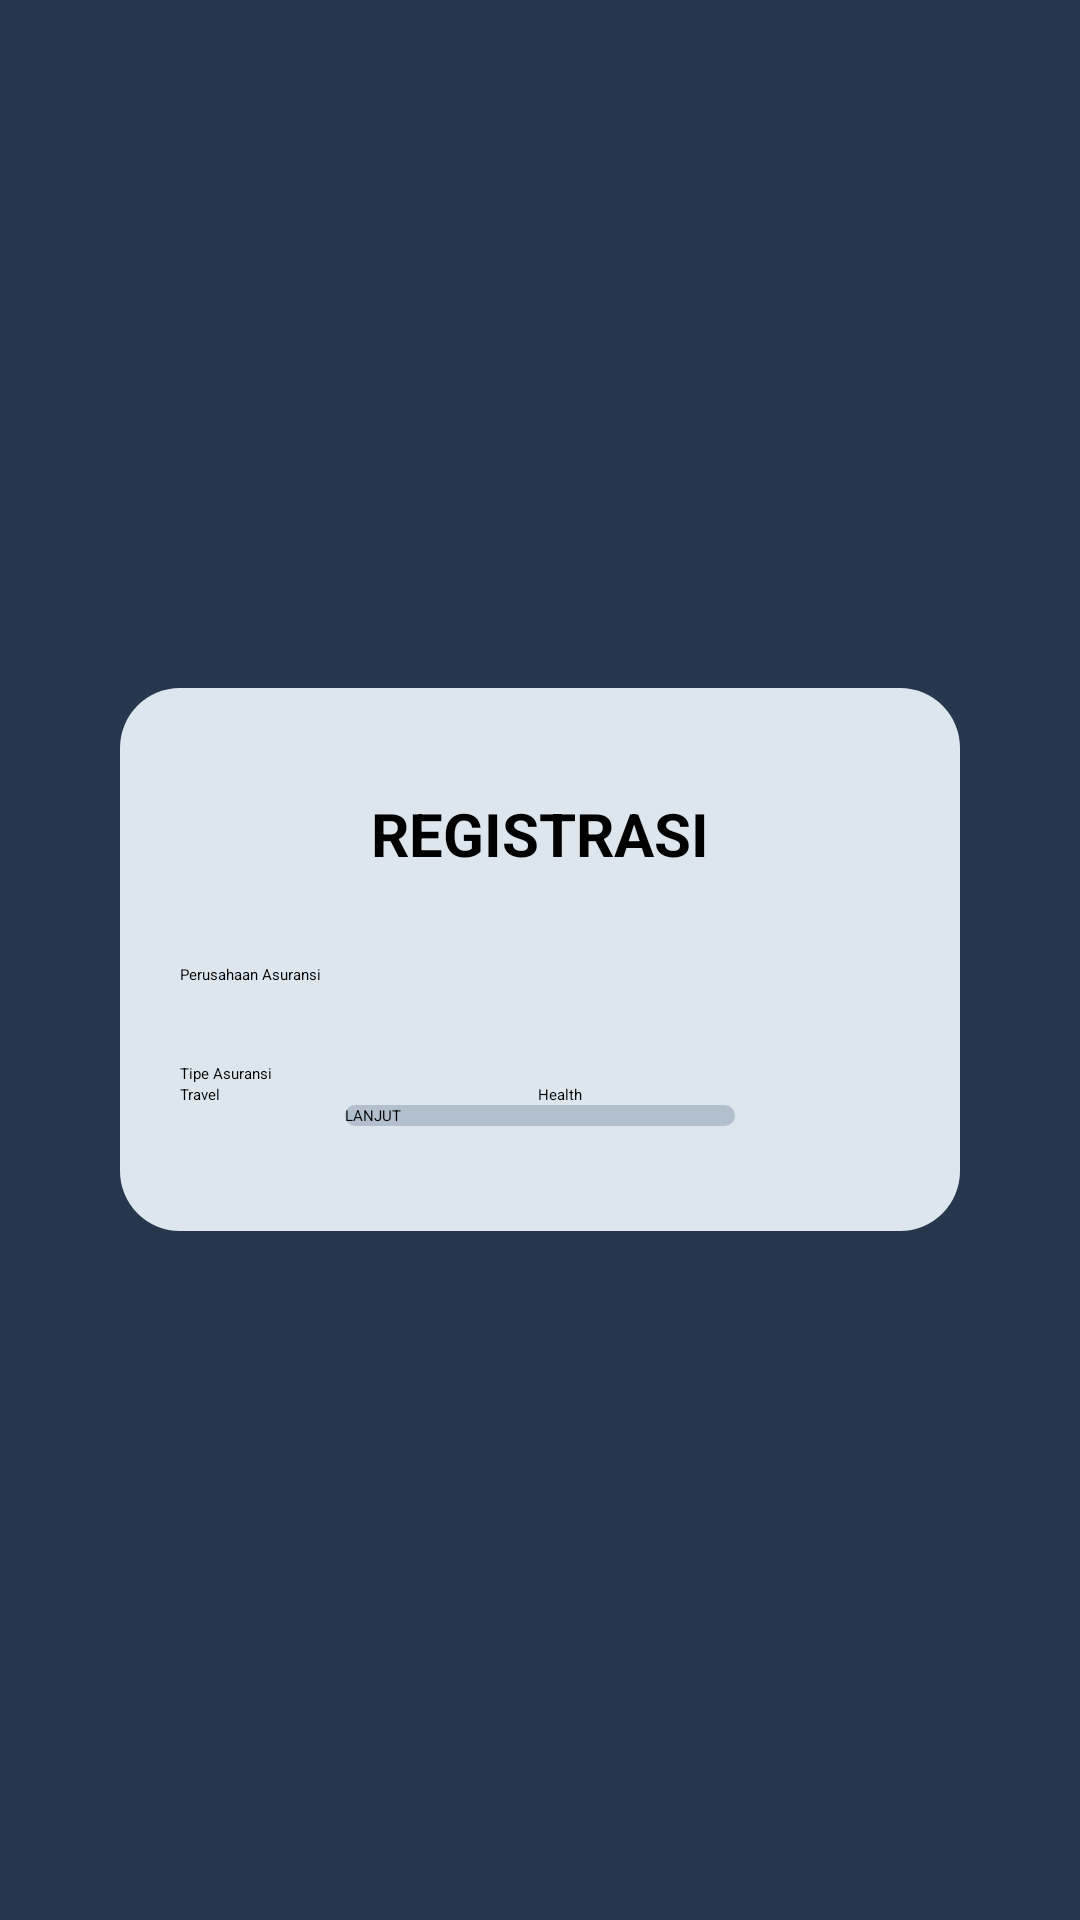

Produce the Android XML layout that renders to this screen, including the resource entries it uses.
<!-- AndroidManifest.xml: application theme Theme.Skripsi -->
<!-- res/layout/activity_register.xml -->
<?xml version="1.0" encoding="utf-8"?>
<LinearLayout xmlns:android="http://schemas.android.com/apk/res/android"
    xmlns:app="http://schemas.android.com/apk/res-auto"
    xmlns:tools="http://schemas.android.com/tools"
    android:id="@+id/main"
    android:layout_width="match_parent"
    android:layout_height="match_parent"
    tools:context=".Register"
    android:orientation="vertical"
    android:background="#27374D"
    android:gravity="center">

    <LinearLayout
        android:layout_width="match_parent"
        android:layout_height="wrap_content"
        android:orientation="vertical"
        android:background="@drawable/rounded_corner_background"
        android:paddingHorizontal="20dp"
        android:paddingVertical="25dp"
        android:gravity="center"
        android:layout_marginHorizontal="40sp"
        >

        <TextView
            android:layout_width="match_parent"
            android:layout_height="wrap_content"
            android:text="@string/registrasi"
            android:gravity="center"
            android:textStyle="bold"
            android:textSize="20dp"
            android:layout_marginVertical="10dp"
            android:paddingBottom="20dp"
            android:textColor="@color/black"
            />

        <TextView
            android:layout_width="match_parent"
            android:layout_height="wrap_content"
            android:text="@string/perusahaan"
            android:textColor="@color/black"
            />


        <Spinner
            android:layout_width="match_parent"
            android:layout_height="wrap_content"
            android:background="@drawable/rounded_corner_fill"
            android:layout_marginVertical="8dp"
            android:paddingVertical="5dp"
            android:id="@+id/company"
            />

        <TextView
            android:layout_width="match_parent"
            android:layout_height="wrap_content"
            android:text="@string/tipe_asuransi"
            android:textColor="@color/black"
            />


        <RadioGroup
            android:layout_width="match_parent"
            android:layout_height="wrap_content"
            android:orientation="horizontal"
            android:id="@+id/tipeAsuransi"
            >

            <RadioButton
                android:layout_width="wrap_content"
                android:layout_height="wrap_content"
                android:text="@string/travel"
                android:textColor="@color/black"
                android:layout_weight="1"
                android:id="@+id/travel"
                />

            <RadioButton
                android:layout_width="wrap_content"
                android:layout_height="wrap_content"
                android:text="@string/health"
                android:textColor="@color/black"
                android:layout_weight="1"
                android:id="@+id/health"
                />

        </RadioGroup>


        <androidx.appcompat.widget.AppCompatButton
            android:layout_width="130dp"
            android:layout_height="wrap_content"
            android:text="@string/lanjut"
            android:background="@drawable/rounded_corner_button"
            android:layout_gravity="center"
            android:textColor="@color/black"
            android:layout_marginBottom="10dp"
            android:id="@+id/btnLanjut"
            />


    </LinearLayout>



</LinearLayout>
<!-- resources referenced by this layout -->
<resources>
  <color name="black">#FF000000</color>
  <!-- drawable rounded_corner_background (drawable) -->
  <?xml version="1.0" encoding="utf-8"?>
  <shape xmlns:android="http://schemas.android.com/apk/res/android"
      android:shape="rectangle">
      <solid android:color="#DDE6ED" />
      <corners android:radius="20dp" />
  </shape>
  <!-- drawable rounded_corner_button (drawable) -->
  <?xml version="1.0" encoding="utf-8"?>
  <shape xmlns:android="http://schemas.android.com/apk/res/android"
      android:shape="rectangle">
      <solid android:color="#50526D82" />
      <corners android:radius="23dp" />
  </shape>
  <string name="health">Health</string>
  <string name="lanjut">LANJUT</string>
  <string name="perusahaan">Perusahaan Asuransi</string>
  <string name="registrasi">REGISTRASI</string>
  <string name="tipe_asuransi">Tipe Asuransi</string>
  <string name="travel">Travel</string>
</resources>
